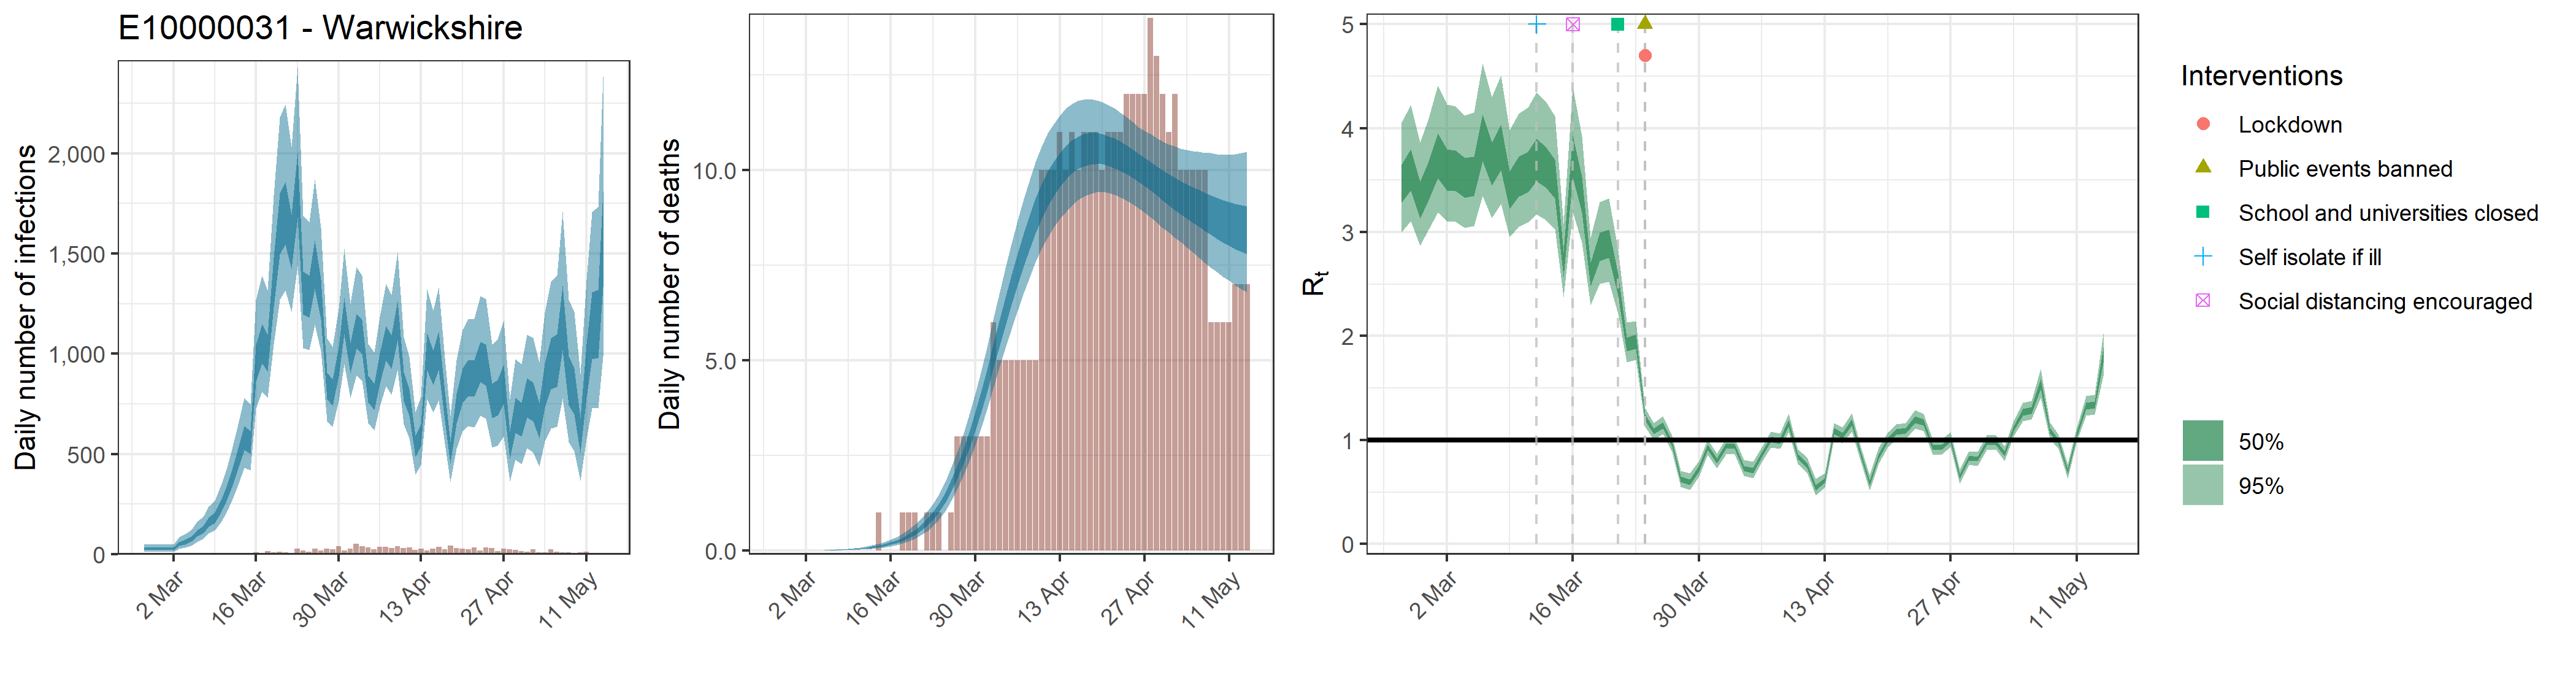

Values plotted in this chart, from the file beside it:
, date, country, reported_cases, predicted_cases, cases_min, cases_max, cases_min2, cases_max2, reported_deaths, estimated_deaths, deaths_min, deaths_max, deaths_min2, deaths_max2, rt, rt_min, rt_max, rt_min2, rt_max2, mu_rep, mu_li, mu_ui
1, 2020-02-26, E10000031 - Warwickshire, 0, 28.14, 13.27, 50.39, 21.36, 33.8, 0, 2.81417645181203e-14, 1.326870206522e-14, 5.03883529499797e-14, 2.13562892027282e-14, 3.38025368912291e-14, 3.478, 3.003, 4.054, 3.282, 3.651, 3.475, 2.998, 4.061
2, 2020-02-27, E10000031 - Warwickshire, 0, 28.14, 13.27, 50.39, 21.36, 33.8, 0, 0, 0, 0, 0, 0, 3.613, 3.107, 4.223, 3.404, 3.798, 3.475, 2.998, 4.061
3, 2020-02-28, E10000031 - Warwickshire, 0, 28.14, 13.27, 50.39, 21.36, 33.8, 0, 9.73910033191713e-06, 4.74268450298794e-06, 1.68111462943209e-05, 7.4627160843159e-06, 1.1626359960107e-05, 3.319, 2.873, 3.861, 3.133, 3.484, 3.475, 2.998, 4.061
4, 2020-02-29, E10000031 - Warwickshire, 0, 28.14, 13.27, 50.39, 21.36, 33.8, 0, 6.35905962848706e-05, 3.09669399900977e-05, 0.0001098, 4.8727146197592e-05, 7.59132915042281e-05, 3.506, 3.022, 4.094, 3.308, 3.681, 3.475, 2.998, 4.061
5, 2020-03-01, E10000031 - Warwickshire, 0, 28.14, 13.27, 50.39, 21.36, 33.8, 0, 0.0002369, 0.0001154, 0.0004089, 0.0001815, 0.0002828, 3.746, 3.187, 4.411, 3.52, 3.95, 3.475, 2.998, 4.061
6, 2020-03-02, E10000031 - Warwickshire, 2, 28.14, 13.27, 50.39, 21.36, 33.8, 0, 0.0006986, 0.0003402, 0.001206, 0.0005353, 0.000834, 3.611, 3.106, 4.227, 3.404, 3.795, 3.475, 2.998, 4.061
7, 2020-03-03, E10000031 - Warwickshire, 0, 52.71, 29.14, 84.67, 42.69, 61.32, 0, 0.001578, 0.0007685, 0.002724, 0.001209, 0.001884, 3.602, 3.098, 4.21, 3.394, 3.787, 3.475, 2.998, 4.061
8, 2020-03-04, E10000031 - Warwickshire, 2, 62.62, 34.8, 99.81, 50.83, 72.76, 0, 0.003117, 0.001518, 0.00538, 0.002388, 0.003721, 3.533, 3.042, 4.121, 3.332, 3.712, 3.475, 2.998, 4.061
9, 2020-03-05, E10000031 - Warwickshire, 2, 77.23, 43.95, 121.5, 63.16, 89.24, 0, 0.005462, 0.002662, 0.009426, 0.004187, 0.00652, 3.551, 3.057, 4.151, 3.349, 3.729, 3.475, 2.998, 4.061
10, 2020-03-06, E10000031 - Warwickshire, 0, 105.7, 62.48, 161.7, 87.78, 121.2, 0, 0.008968, 0.004379, 0.01546, 0.00688, 0.0107, 3.925, 3.349, 4.622, 3.686, 4.135, 3.475, 2.998, 4.061
11, 2020-03-07, E10000031 - Warwickshire, 0, 123.6, 75.47, 185.9, 103.7, 140.9, 0, 0.01369, 0.006712, 0.02356, 0.01053, 0.01632, 3.664, 3.135, 4.299, 3.446, 3.859, 3.475, 2.998, 4.061
12, 2020-03-08, E10000031 - Warwickshire, 0, 163, 103.2, 239, 138.5, 184.7, 0, 0.02003, 0.009891, 0.03432, 0.01547, 0.02384, 3.828, 3.271, 4.504, 3.595, 4.036, 3.475, 2.998, 4.061
13, 2020-03-09, E10000031 - Warwickshire, 1, 183.8, 118.8, 265.6, 157.2, 207.8, 0, 0.02819, 0.01407, 0.04806, 0.02185, 0.03348, 3.416, 2.952, 3.981, 3.224, 3.585, 3.475, 2.998, 4.061
14, 2020-03-10, E10000031 - Warwickshire, 3, 240.2, 160.7, 341.8, 208.2, 269.5, 0, 0.03861, 0.01953, 0.06527, 0.03008, 0.04579, 3.548, 3.055, 4.142, 3.345, 3.729, 3.475, 2.998, 4.061
15, 2020-03-11, E10000031 - Warwickshire, 2, 303.5, 209.1, 423.7, 265.6, 338.1, 0, 0.05179, 0.02662, 0.08662, 0.0406, 0.0612, 3.592, 3.093, 4.199, 3.385, 3.771, 3.475, 2.998, 4.061
16, 2020-03-12, E10000031 - Warwickshire, 4, 390.8, 277, 537, 344.1, 432.7, 0, 0.06838, 0.03587, 0.1129, 0.05391, 0.08055, 3.706, 3.173, 4.344, 3.489, 3.895, 3.475, 2.998, 4.061
17, 2020-03-13, E10000031 - Warwickshire, 3, 480.7, 347.1, 650.6, 424.8, 529.7, 0, 0.08921, 0.04781, 0.1451, 0.07109, 0.1048, 3.639, 3.121, 4.26, 3.428, 3.823, 3.475, 2.998, 4.061
18, 2020-03-14, E10000031 - Warwickshire, 1, 584.9, 432.4, 780.9, 520.7, 639.8, 1, 0.1151, 0.06313, 0.184, 0.09252, 0.1347, 3.523, 3.03, 4.115, 3.325, 3.696, 3.475, 2.998, 4.061
19, 2020-03-15, E10000031 - Warwickshire, 3, 562.4, 419.8, 746.5, 501.7, 615.5, 0, 0.1474, 0.08295, 0.2318, 0.1197, 0.1719, 2.696, 2.376, 3.084, 2.572, 2.808, 3.475, 2.998, 4.061
20, 2020-03-16, E10000031 - Warwickshire, 8, 962.6, 729.9, 1267, 862.9, 1045, 0, 0.1877, 0.1085, 0.2907, 0.1541, 0.2179, 3.741, 3.192, 4.398, 3.526, 3.928, 3.475, 2.998, 4.061
21, 2020-03-17, E10000031 - Warwickshire, 4, 1061, 812.4, 1390, 951, 1148, 0, 0.2381, 0.1418, 0.3608, 0.1974, 0.2747, 3.372, 2.9, 3.924, 3.187, 3.531, 3.475, 2.998, 4.061
22, 2020-03-18, E10000031 - Warwickshire, 15, 1015, 780.1, 1317, 912.3, 1097, 1, 0.3004, 0.1852, 0.4454, 0.252, 0.3447, 2.599, 2.297, 2.944, 2.482, 2.703, 3.475, 2.998, 4.061
23, 2020-03-19, E10000031 - Warwickshire, 8, 1371, 1049, 1791, 1233, 1483, 1, 0.3781, 0.2395, 0.5514, 0.3204, 0.4305, 2.867, 2.503, 3.291, 2.721, 2.994, 3.475, 2.998, 4.061
24, 2020-03-20, E10000031 - Warwickshire, 12, 1664, 1269, 2180, 1498, 1800, 1, 0.4738, 0.3085, 0.6738, 0.4063, 0.5359, 2.897, 2.523, 3.326, 2.75, 3.027, 3.475, 2.998, 4.061
25, 2020-03-21, E10000031 - Warwickshire, 9, 1717, 1315, 2244, 1547, 1858, 0, 0.5923, 0.3967, 0.8225, 0.5137, 0.6636, 2.5, 2.212, 2.828, 2.388, 2.6, 3.475, 2.998, 4.061
26, 2020-03-22, E10000031 - Warwickshire, 7, 1572, 1211, 2034, 1422, 1693, 1, 0.7373, 0.5063, 1.007, 0.6466, 0.8198, 1.923, 1.747, 2.13, 1.857, 1.983, 3.475, 2.998, 4.061
27, 2020-03-23, E10000031 - Warwickshire, 28, 1857, 1438, 2429, 1680, 2005, 1, 0.914, 0.6477, 1.226, 0.8105, 1.01, 1.949, 1.773, 2.147, 1.88, 2.014, 3.475, 2.998, 4.061
28, 2020-03-24, E10000031 - Warwickshire, 20, 1315, 1030, 1691, 1197, 1412, 1, 1.127, 0.8179, 1.483, 1.01, 1.236, 1.216, 1.13, 1.306, 1.185, 1.245, 3.475, 2.998, 4.061
29, 2020-03-25, E10000031 - Warwickshire, 14, 1294, 1020, 1656, 1183, 1391, 0, 1.384, 1.03, 1.798, 1.25, 1.512, 1.082, 1.001, 1.162, 1.056, 1.11, 3.475, 2.998, 4.061
30, 2020-03-26, E10000031 - Warwickshire, 28, 1455, 1144, 1871, 1324, 1567, 1, 1.687, 1.282, 2.154, 1.535, 1.832, 1.14, 1.055, 1.227, 1.11, 1.169, 3.475, 2.998, 4.061
31, 2020-03-27, E10000031 - Warwickshire, 18, 1279, 1012, 1628, 1172, 1373, 3, 2.04, 1.588, 2.556, 1.867, 2.204, 0.9639, 0.8886, 1.04, 0.9379, 0.9886, 3.475, 2.998, 4.061
32, 2020-03-28, E10000031 - Warwickshire, 27, 846.2, 665.2, 1078, 775.3, 906.1, 3, 2.446, 1.944, 3.031, 2.248, 2.631, 0.6237, 0.5507, 0.704, 0.5974, 0.6476, 3.475, 2.998, 4.061
33, 2020-03-29, E10000031 - Warwickshire, 26, 811.1, 638, 1034, 742.4, 871.6, 3, 2.901, 2.336, 3.558, 2.676, 3.115, 0.5957, 0.5188, 0.6812, 0.568, 0.6211, 3.475, 2.998, 4.061
34, 2020-03-30, E10000031 - Warwickshire, 40, 966.7, 764.2, 1226, 887.2, 1035, 3, 3.403, 2.771, 4.134, 3.147, 3.638, 0.7252, 0.6526, 0.7973, 0.7004, 0.7489, 3.475, 2.998, 4.061
35, 2020-03-31, E10000031 - Warwickshire, 20, 1197, 950.8, 1525, 1098, 1281, 3, 3.943, 3.243, 4.746, 3.659, 4.204, 0.933, 0.859, 1.007, 0.9072, 0.9575, 3.475, 2.998, 4.061
36, 2020-04-01, E10000031 - Warwickshire, 29, 983.9, 780.2, 1250, 903.5, 1052, 3, 4.515, 3.75, 5.393, 4.204, 4.8, 0.799, 0.7269, 0.8705, 0.7748, 0.8228, 3.475, 2.998, 4.061
37, 2020-04-02, E10000031 - Warwickshire, 51, 1123, 893.1, 1433, 1029, 1201, 6, 5.102, 4.261, 6.062, 4.769, 5.419, 0.9419, 0.8656, 1.017, 0.9155, 0.9666, 3.475, 2.998, 4.061
38, 2020-04-03, E10000031 - Warwickshire, 39, 1091, 867.6, 1389, 1000, 1169, 5, 5.697, 4.797, 6.735, 5.339, 6.033, 0.9416, 0.866, 1.016, 0.9157, 0.9664, 3.475, 2.998, 4.061
39, 2020-04-04, E10000031 - Warwickshire, 35, 827.8, 654, 1051, 758.1, 890.8, 5, 6.287, 5.318, 7.416, 5.899, 6.646, 0.7292, 0.6558, 0.809, 0.704, 0.7525, 3.475, 2.998, 4.061
40, 2020-04-05, E10000031 - Warwickshire, 24, 789.8, 619, 1007, 720.3, 852.2, 5, 6.859, 5.811, 8.064, 6.456, 7.237, 0.7086, 0.6322, 0.7915, 0.6816, 0.7336, 3.475, 2.998, 4.061
41, 2020-04-06, E10000031 - Warwickshire, 37, 932, 737.1, 1186, 852.2, 1004, 5, 7.401, 6.303, 8.673, 6.981, 7.8, 0.8581, 0.7874, 0.9288, 0.8345, 0.8819, 3.475, 2.998, 4.061
42, 2020-04-07, E10000031 - Warwickshire, 37, 1059, 837.7, 1350, 968.1, 1140, 5, 7.91, 6.764, 9.238, 7.472, 8.332, 1.006, 0.9295, 1.083, 0.98, 1.032, 3.475, 2.998, 4.061
43, 2020-04-08, E10000031 - Warwickshire, 32, 1015, 795.5, 1295, 926, 1094, 5, 8.38, 7.19, 9.751, 7.927, 8.815, 0.9906, 0.9149, 1.067, 0.9649, 1.015, 3.475, 2.998, 4.061
44, 2020-04-09, E10000031 - Warwickshire, 40, 1173, 917.8, 1506, 1069, 1265, 5, 8.8, 7.576, 10.2, 8.338, 9.245, 1.163, 1.076, 1.253, 1.131, 1.193, 3.475, 2.998, 4.061
45, 2020-04-10, E10000031 - Warwickshire, 30, 841.9, 650.1, 1083, 765.4, 909.1, 10, 9.175, 7.926, 10.6, 8.708, 9.626, 0.8389, 0.7663, 0.9115, 0.8144, 0.8623, 3.475, 2.998, 4.061
46, 2020-04-11, E10000031 - Warwickshire, 34, 761.7, 578.4, 985.2, 692.4, 825.2, 10, 9.502, 8.225, 10.95, 9.038, 9.958, 0.7579, 0.6861, 0.8354, 0.7331, 0.7816, 3.475, 2.998, 4.061
47, 2020-04-12, E10000031 - Warwickshire, 22, 543.2, 399.2, 711.4, 488, 591.4, 10, 9.778, 8.49, 11.21, 9.322, 10.23, 0.5445, 0.4705, 0.6285, 0.5169, 0.5697, 3.475, 2.998, 4.061
48, 2020-04-13, E10000031 - Warwickshire, 27, 597.2, 446.1, 782.7, 539.2, 650.5, 11, 10.01, 8.714, 11.44, 9.56, 10.45, 0.6126, 0.5468, 0.6815, 0.5902, 0.634, 3.475, 2.998, 4.061
49, 2020-04-14, E10000031 - Warwickshire, 20, 1017, 773.4, 1321, 919.4, 1103, 10, 10.2, 8.906, 11.63, 9.76, 10.64, 1.088, 1.008, 1.167, 1.06, 1.115, 3.475, 2.998, 4.061
50, 2020-04-15, E10000031 - Warwickshire, 28, 936.2, 708.2, 1215, 845, 1017, 11, 10.34, 9.067, 11.74, 9.909, 10.78, 1.046, 0.9677, 1.123, 1.019, 1.072, 3.475, 2.998, 4.061
51, 2020-04-16, E10000031 - Warwickshire, 38, 1021, 767.7, 1332, 920.6, 1111, 10, 10.45, 9.199, 11.81, 10.02, 10.87, 1.17, 1.084, 1.259, 1.139, 1.2, 3.475, 2.998, 4.061
52, 2020-04-17, E10000031 - Warwickshire, 26, 744.2, 550.6, 978.6, 667.9, 814.3, 11, 10.52, 9.302, 11.84, 10.1, 10.95, 0.8581, 0.7874, 0.9265, 0.8345, 0.8811, 3.475, 2.998, 4.061
53, 2020-04-18, E10000031 - Warwickshire, 42, 510.6, 362.6, 690.9, 453.4, 561.9, 11, 10.56, 9.366, 11.86, 10.15, 10.98, 0.5872, 0.5173, 0.6639, 0.5615, 0.6102, 3.475, 2.998, 4.061
54, 2020-04-19, E10000031 - Warwickshire, 31, 728.8, 527.1, 969.1, 652, 799.3, 11, 10.57, 9.408, 11.83, 10.16, 10.97, 0.8457, 0.7721, 0.9265, 0.8197, 0.8716, 3.475, 2.998, 4.061
55, 2020-04-20, E10000031 - Warwickshire, 27, 844.7, 614.3, 1121, 755.4, 926.8, 10, 10.56, 9.428, 11.78, 10.15, 10.94, 1.005, 0.9323, 1.074, 0.9803, 1.03, 3.475, 2.998, 4.061
56, 2020-04-21, E10000031 - Warwickshire, 24, 884.6, 641, 1173, 790.6, 970.9, 11, 10.51, 9.406, 11.71, 10.1, 10.89, 1.079, 1.003, 1.154, 1.052, 1.105, 3.475, 2.998, 4.061
57, 2020-04-22, E10000031 - Warwickshire, 33, 879.9, 634.4, 1177, 786.2, 967.2, 11, 10.45, 9.351, 11.62, 10.05, 10.82, 1.088, 1.012, 1.165, 1.061, 1.115, 3.475, 2.998, 4.061
58, 2020-04-23, E10000031 - Warwickshire, 20, 965.5, 693.1, 1290, 859.4, 1061, 11, 10.38, 9.282, 11.51, 9.981, 10.75, 1.197, 1.111, 1.287, 1.166, 1.227, 3.475, 2.998, 4.061
59, 2020-04-24, E10000031 - Warwickshire, 34, 949.4, 678.2, 1274, 843.4, 1046, 12, 10.28, 9.202, 11.39, 9.905, 10.65, 1.168, 1.085, 1.254, 1.139, 1.197, 3.475, 2.998, 4.061
60, 2020-04-25, E10000031 - Warwickshire, 30, 767.9, 533.4, 1046, 678.5, 851.4, 12, 10.18, 9.107, 11.26, 9.8, 10.55, 0.9291, 0.8596, 1.002, 0.9051, 0.953, 3.475, 2.998, 4.061
... 19 more rows
